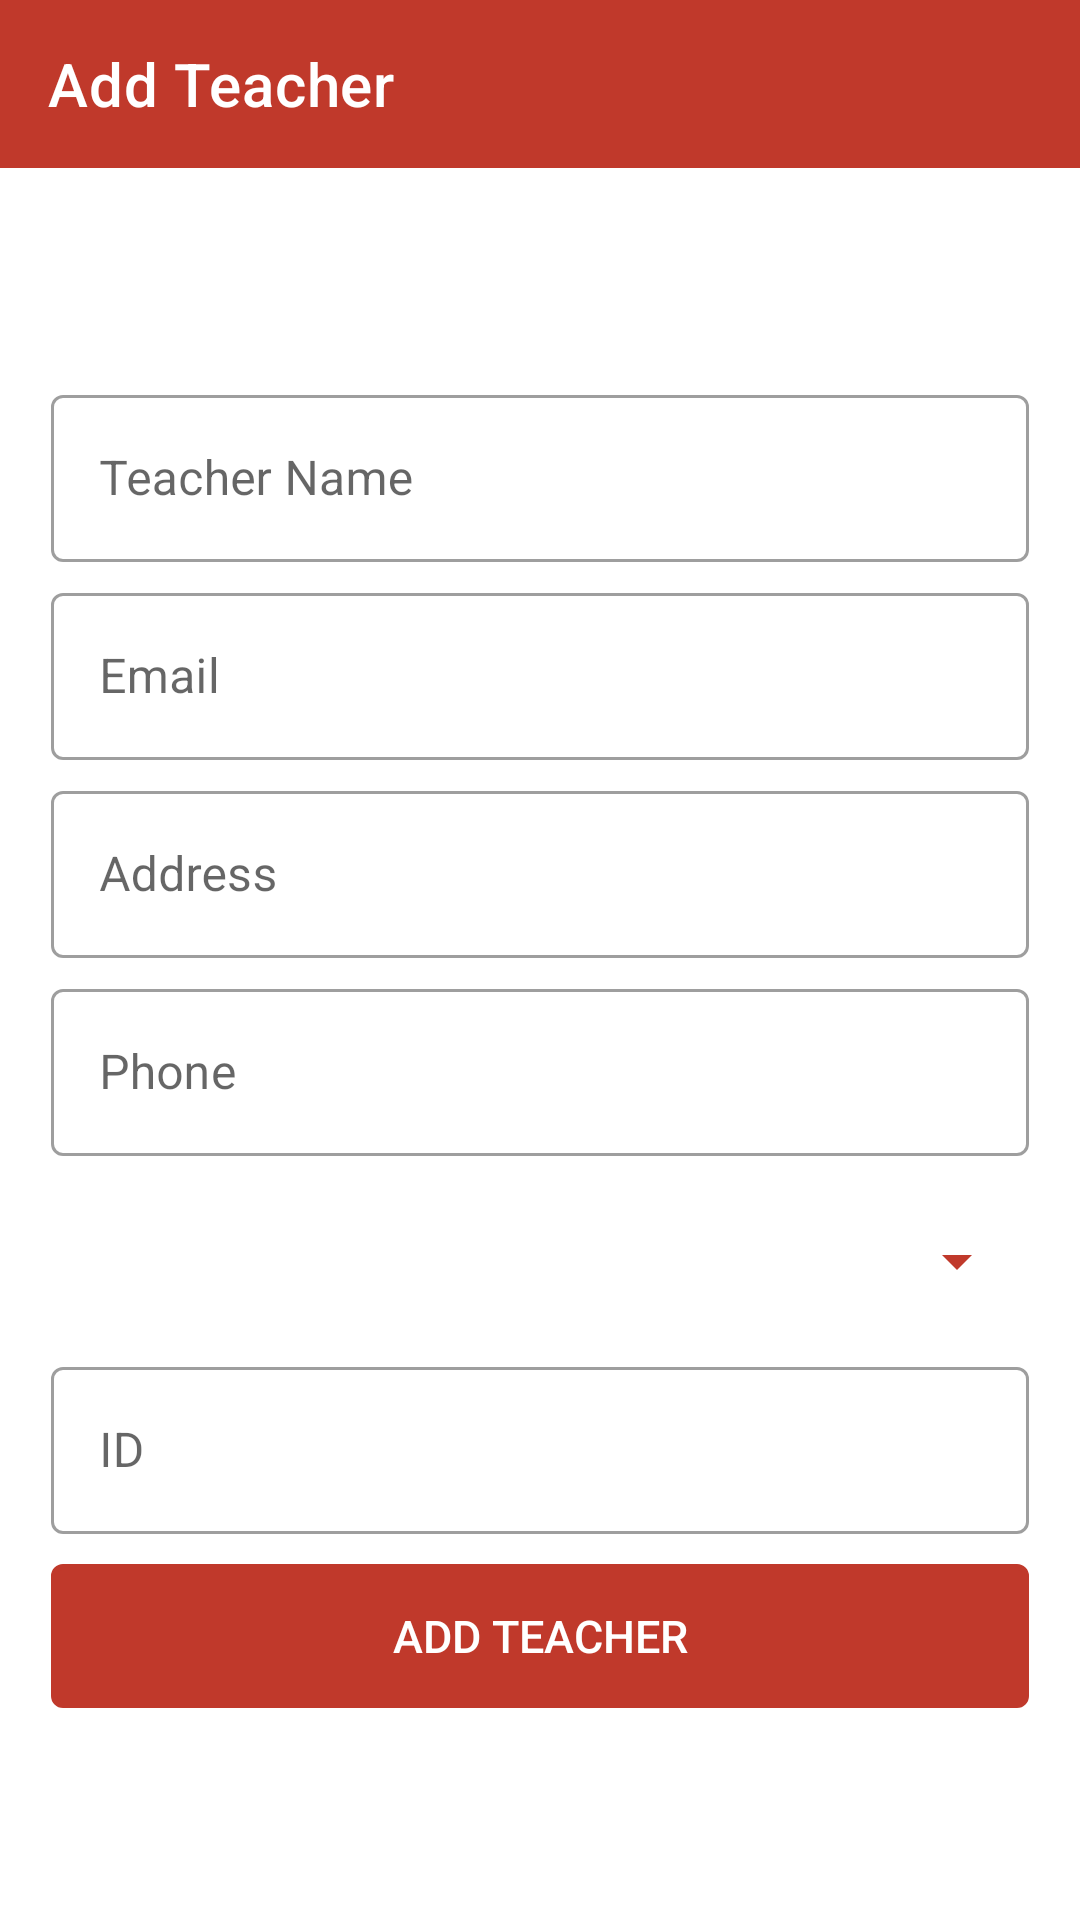

Write the Android layout XML for this screen, with the resource values it uses.
<!-- AndroidManifest.xml: application theme AppTheme -->
<!-- res/layout/activity_add_teacher.xml -->
<?xml version="1.0" encoding="utf-8"?>
<LinearLayout xmlns:android="http://schemas.android.com/apk/res/android"
    xmlns:app="http://schemas.android.com/apk/res-auto"
    xmlns:tools="http://schemas.android.com/tools"
    android:layout_width="match_parent"
    android:layout_height="match_parent"
    android:orientation="vertical"
    tools:context=".view.activity.AddTeacherActivity">
    <androidx.appcompat.widget.Toolbar
        android:id="@+id/addTeacherToolbar"
        android:background="@color/colorPrimary"
        app:title="Add Teacher"
        app:titleTextColor="@color/colorWhite"
        android:layout_width="match_parent"
        android:layout_height="wrap_content"/>


    <LinearLayout
        android:padding="17dp"
        android:layout_width="match_parent"
        android:layout_height="match_parent"
        android:gravity="center"
        android:orientation="vertical" >



        <com.google.android.material.textfield.TextInputLayout

            style="@style/Widget.MaterialComponents.TextInputLayout.OutlinedBox"
            android:layout_width="match_parent"
            android:layout_height="wrap_content">
            <EditText
                android:drawableTint="@color/colorPrimary"
                android:id="@+id/addTeacherName"
                android:layout_width="match_parent"
                android:layout_height="wrap_content"
                android:hint="Teacher Name"
                android:inputType="text" />
        </com.google.android.material.textfield.TextInputLayout>

        <com.google.android.material.textfield.TextInputLayout

            style="@style/Widget.MaterialComponents.TextInputLayout.OutlinedBox"
            android:layout_width="match_parent"
            android:layout_marginTop="5dp"
            android:layout_height="wrap_content">
            <EditText
                android:drawableTint="@color/colorPrimary"
                android:id="@+id/addTeacherEmail"
                android:layout_width="match_parent"
                android:layout_height="wrap_content"
                android:hint="Email"
                android:inputType="text" />
        </com.google.android.material.textfield.TextInputLayout>
        <com.google.android.material.textfield.TextInputLayout

            style="@style/Widget.MaterialComponents.TextInputLayout.OutlinedBox"
            android:layout_width="match_parent"
            android:layout_marginTop="5dp"
            android:layout_height="wrap_content">
            <EditText
                android:drawableTint="@color/colorPrimary"
                android:id="@+id/addTeacherAddress"
                android:layout_width="match_parent"
                android:layout_height="wrap_content"
                android:hint="Address"
                android:inputType="text" />
        </com.google.android.material.textfield.TextInputLayout>

        <com.google.android.material.textfield.TextInputLayout

            style="@style/Widget.MaterialComponents.TextInputLayout.OutlinedBox"
            android:layout_width="match_parent"
            android:layout_marginTop="5dp"
            android:layout_height="wrap_content">
            <EditText
                android:drawableTint="@color/colorPrimary"
                android:id="@+id/addTeacherPhone"
                android:layout_width="match_parent"
                android:layout_height="wrap_content"
                android:hint="Phone"
                android:inputType="number" />
        </com.google.android.material.textfield.TextInputLayout>

        <LinearLayout

            android:layout_marginTop="10dp"
            android:background="@drawable/shape_border"
            android:layout_width="match_parent"
            android:layout_height="wrap_content">

            <Spinner
                android:id="@+id/teacherDesignationSp"
                android:backgroundTint="@color/colorPrimary"
                android:layout_width="match_parent"
                android:layout_height="50dp" />



        </LinearLayout>

        <com.google.android.material.textfield.TextInputLayout

            style="@style/Widget.MaterialComponents.TextInputLayout.OutlinedBox"
            android:layout_width="match_parent"
            android:layout_marginTop="5dp"
            android:layout_height="wrap_content">
            <EditText
                android:drawableTint="@color/colorPrimary"
                android:id="@+id/addTeacherId"
                android:layout_width="match_parent"
                android:layout_height="wrap_content"
                android:hint="ID"
                android:inputType="number" />
        </com.google.android.material.textfield.TextInputLayout>

        <Button
            android:id="@+id/addTbtn"
            android:textColor="@color/colorWhite"
            android:textSize="15sp"
            android:background="@drawable/border"
            android:backgroundTint="@color/stell"
            android:layout_marginTop="10dp"
            android:text="Add Teacher"
            android:layout_width="match_parent"
            android:layout_height="wrap_content"/>
    </LinearLayout>




</LinearLayout>
<!-- resources referenced by this layout -->
<resources>
  <color name="colorPrimary">#c0392b</color>
  <color name="colorWhite">#fff</color>
  <color name="stell">#c0392b</color>
  <!-- drawable border (drawable-v24) -->
  <?xml version="1.0" encoding="utf-8"?>
  <shape
      android:shape="rectangle"
      xmlns:android="http://schemas.android.com/apk/res/android">
  
      <stroke
          android:color="@color/stell"
          android:width="2dp">
  
      </stroke>
  
      <corners
          android:radius="3dp"/>
  
  </shape>
  <style name="AppTheme" parent="Theme.MaterialComponents.DayNight.NoActionBar">
          
          <item name="colorPrimary">@color/colorPrimary</item>
          <item name="colorPrimaryDark">@color/colorPrimaryDark</item>
          <item name="colorAccent">@color/colorAccent</item>
          <item name="android:textColorSecondary">@color/colorWhite</item>
      </style>
  <color name="colorPrimaryDark">#c0392b</color>
  <color name="colorAccent">#1B536D</color>
  
  
      //custom color
</resources>
